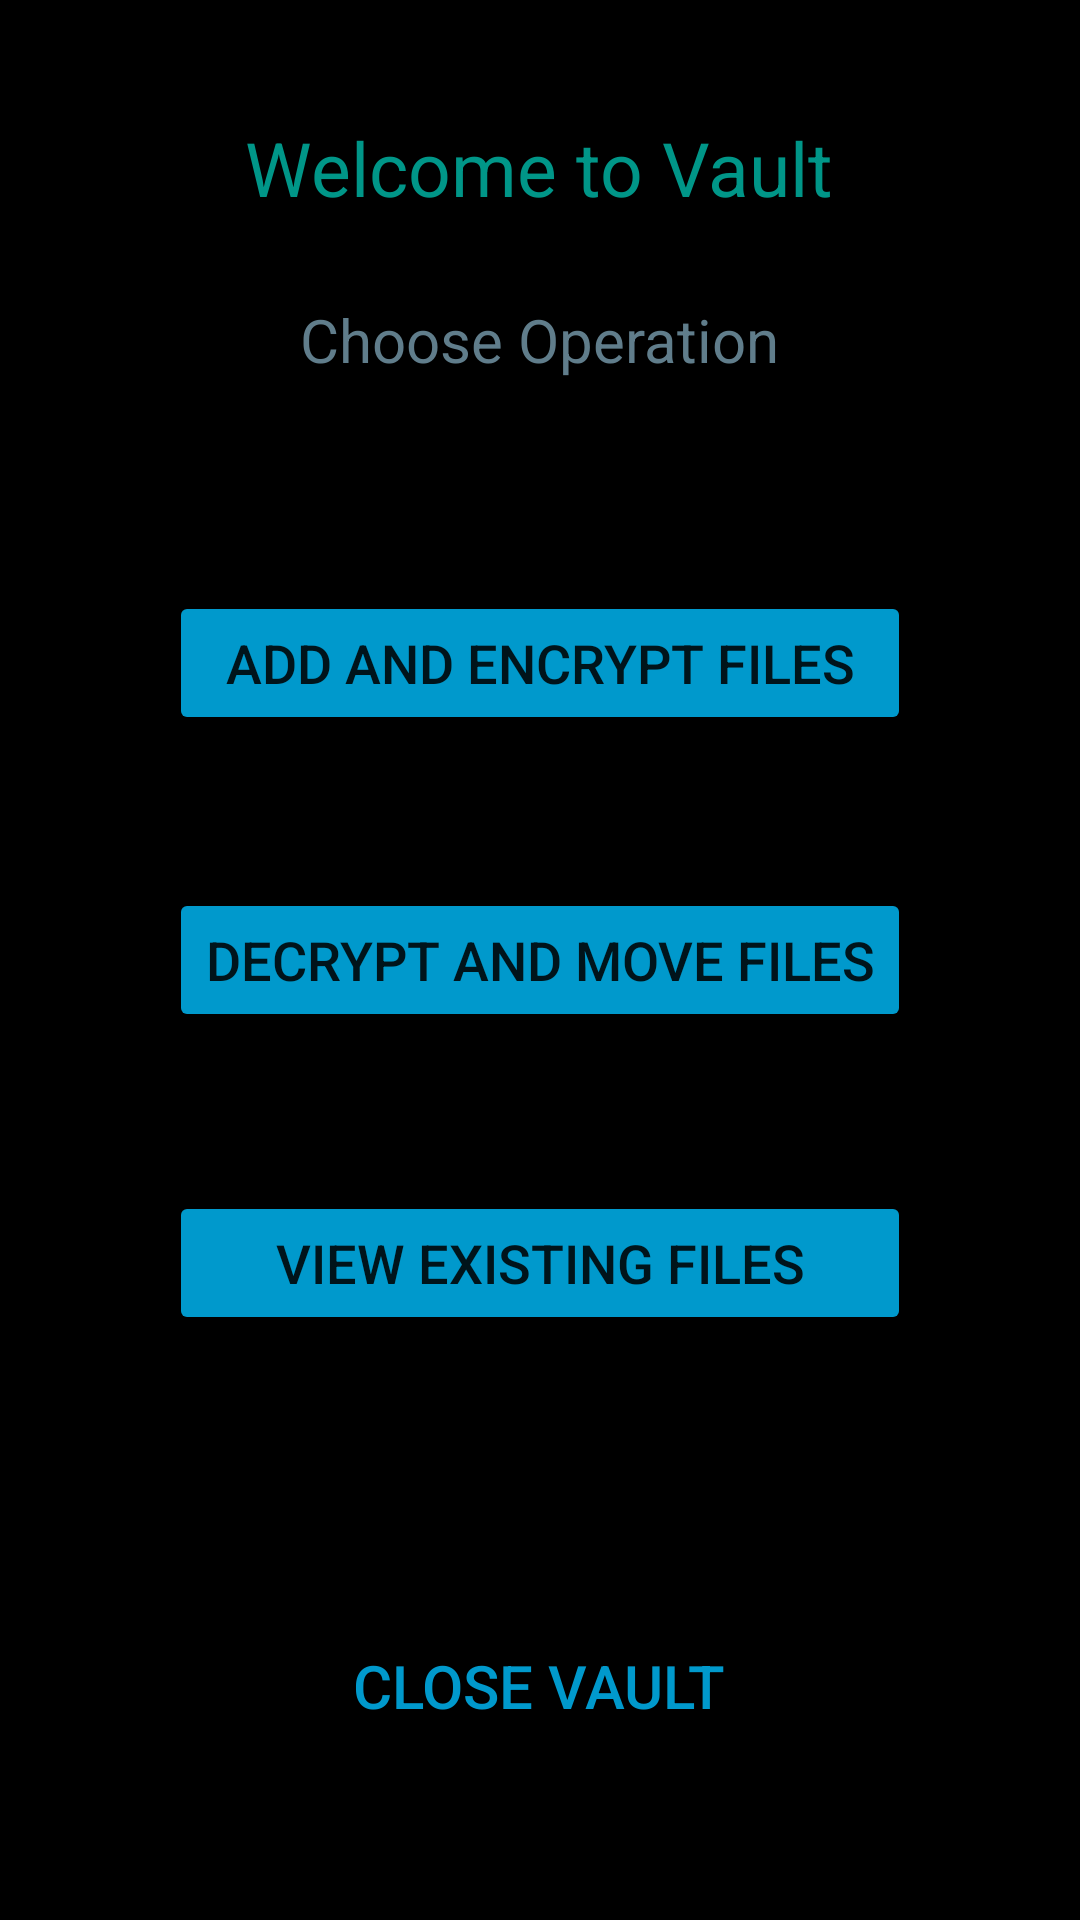

The Android layout XML behind this screen, and the referenced resources:
<!-- AndroidManifest.xml: application theme AppTheme -->
<!-- res/layout/activity_vault_files.xml -->
<?xml version="1.0" encoding="utf-8"?>

<android.support.constraint.ConstraintLayout xmlns:android="http://schemas.android.com/apk/res/android"
    xmlns:app="http://schemas.android.com/apk/res-auto"
    xmlns:tools="http://schemas.android.com/tools"
    android:layout_width="match_parent"
    android:layout_height="match_parent"
    tools:context="com.noobs.rahulpal.androcrypt.VaultFiles">

    <RelativeLayout
        android:layout_width="match_parent"
        android:layout_height="match_parent">


        <Button
            android:id="@+id/buttonAddFiles"
            style="@android:style/Widget.Material.Button.Colored"
            android:layout_width="wrap_content"
            android:layout_height="wrap_content"
            android:layout_above="@+id/buttonRemoveFiles"
            android:layout_alignEnd="@+id/buttonRemoveFiles"
            android:layout_alignStart="@+id/buttonRemoveFiles"
            android:layout_marginBottom="51dp"
            android:text="Add and Encrypt Files"
            android:textSize="18sp"
            tools:layout_editor_absoluteX="38dp"
            tools:layout_editor_absoluteY="49dp" />

        <Button
            android:id="@+id/buttonRemoveFiles"
            style="@android:style/Widget.Material.Button.Colored"
            android:layout_width="wrap_content"
            android:layout_height="wrap_content"
            android:layout_centerHorizontal="true"
            android:layout_centerVertical="true"
            android:text="Decrypt and Move Files"
            android:textSize="18sp" />

        <Button
            android:id="@+id/buttonViewFiles"
            style="@android:style/Widget.Material.Button.Colored"
            android:layout_width="wrap_content"
            android:layout_height="wrap_content"
            android:text="View Existing Files"
            android:textSize="18sp"
            android:layout_below="@+id/buttonRemoveFiles"
            android:layout_alignStart="@+id/buttonRemoveFiles"
            android:layout_marginTop="53dp"
            android:layout_alignEnd="@+id/buttonRemoveFiles" />

        <Button
            android:id="@+id/buttonCloseVault"
            style="@android:style/Widget.Material.Button.Borderless.Colored"
            android:layout_width="wrap_content"
            android:layout_height="wrap_content"
            android:layout_marginBottom="54dp"
            android:text="Close Vault"
            android:textSize="20sp"
            android:layout_alignParentBottom="true"
            android:layout_centerHorizontal="true" />

        <TextView
            android:id="@+id/textView4"
            android:layout_width="wrap_content"
            android:layout_height="wrap_content"
            android:layout_alignParentTop="true"
            android:layout_centerHorizontal="true"
            android:layout_marginTop="39dp"
            android:text="Welcome to Vault"
            android:textColor="@color/primary_material_dark_1"
            android:textSize="25sp" />

        <TextView
            android:id="@+id/textView5"
            android:layout_width="wrap_content"
            android:layout_height="wrap_content"
            android:text="Choose Operation"
            android:textAlignment="center"
            android:textAllCaps="false"
            android:textColor="@color/colorAccent"
            android:textSize="20sp"
            android:layout_below="@+id/textView4"
            android:layout_centerHorizontal="true"
            android:layout_marginTop="27dp" />

    </RelativeLayout>

</android.support.constraint.ConstraintLayout>
<!-- resources referenced by this layout -->
<resources>
  <color name="colorAccent">#607d8b</color>
  <color name="primary_material_dark_1">#009688</color>
  <style name="AppTheme" parent="Theme.AppCompat">
          
          <item name="colorPrimary">@color/colorPrimary</item>
          <item name="colorPrimaryDark">@color/colorPrimaryDark</item>
          <item name="colorAccent">@android:color/holo_blue_dark</item>
          <item name="android:colorBackground">@android:color/background_dark</item>
      </style>
  <color name="colorPrimary">#009688</color>
  <color name="colorPrimaryDark">#008074</color>
</resources>
